Run: headless pygame with SDL's dummy video driver; simulated clock (each Clock.tick advances the game by its frame time, no real sleeping); random seed 0; keys injected as events and as key.get_pressed() state; mouse plan: one left click at the window centre at the start of phase 2, then a move to the lower-right quarter at the start of phase 3.
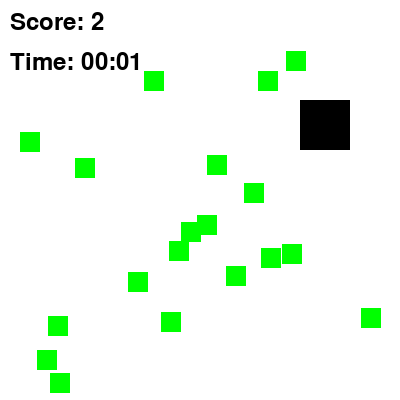
Frame 1 of 4 · flips 1–60 · no input
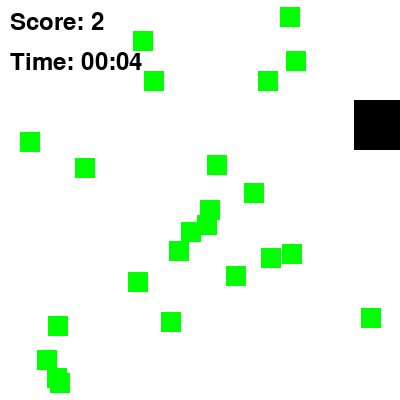
Frame 2 of 4 · flips 61–180 · clicked the window centre · tapped SPACE, RETURN · held RIGHT (→), D
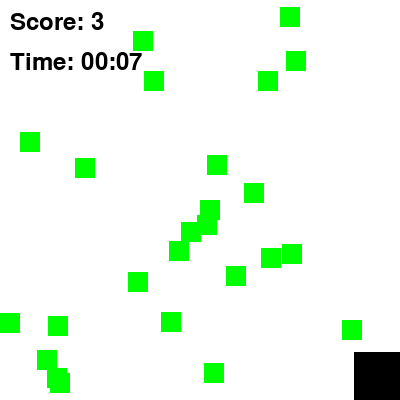
Frame 3 of 4 · flips 181–300 · moved the mouse to the lower-right quarter · held DOWN (↓), S
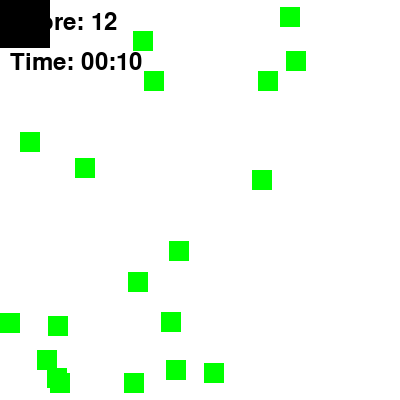
Frame 4 of 4 · flips 301–420 · held LEFT (←), A, UP (↑), W

The pygame program that drew these frames:

import pygame, sys, random
from pygame.locals import *

pygame.init()
score = 0

start_ticks = pygame.time.get_ticks()
elapsed_time = 0


mainClock = pygame.time.Clock()

WINDOWWIDTH = 400
WINDOWHEIGHT = 400
windowSurface = pygame.display.set_mode((WINDOWWIDTH, WINDOWHEIGHT), 0, 32)
pygame.display.set_caption('Collision detection')

BLACK = (0, 0, 0)
GREEN = (0, 255, 0)
WHITE = (255, 255, 255)

font = pygame.font.SysFont(None, 36)

foodCounter = 0
NEWFOOD = 40
FOODSIZE = 20
player = pygame.Rect(300, 100, 50, 50)
foods = []
for i in range(20):
    foods.append(pygame.Rect(random.randint(0, WINDOWWIDTH - FOODSIZE), random.randint(0, WINDOWHEIGHT - FOODSIZE), FOODSIZE, FOODSIZE))

moveLeft = False
moveRight = False
moveUp = False
moveDown = False

MOVESPEED = 6
paused = False

while True:
    for event in pygame.event.get():
        if event.type == QUIT:
            pygame.quit()
            sys.exit()
        if event.type == KEYDOWN:
            if event.key == K_LEFT or event.key == K_a:
                moveRight = False
                moveLeft = True
            if event.key == K_RIGHT or event.key == K_d:
                moveLeft = False
                moveRight = True
            if event.key == K_UP or event.key == K_w:
                moveDown = False
                moveUp = True
            if event.key == K_DOWN or event.key == K_s:
                moveUp = False
                moveDown = True
        if event.type == KEYUP:
            if event.key == K_ESCAPE:
                pygame.quit()
                sys.exit()
            if event.key == K_p:
                paused = not paused
                if paused:
                    elapsed_time = pygame.time.get_ticks() - start_ticks
                else:
                    elapsed_time = pygame.time.get_ticks() - elapsed_time
                
            if event.key == K_LEFT or event.key == K_a:
                moveLeft = False
            if event.key == K_RIGHT or event.key == K_d:
                moveRight = False
            if event.key == K_UP or event.key == K_w:
                moveUp = False
            if event.key == K_DOWN or event.key == K_s:
                moveDown = False
            if event.key == K_x:
                player.top = random.randint(0, WINDOWHEIGHT - player.height)
                player.left = random.randint(0, WINDOWWIDTH - player.width)
        if event.type == MOUSEBUTTONUP:
            foods.append(pygame.Rect(event.pos[0], event.pos[1], FOODSIZE, FOODSIZE))

    if paused and pygame.display.get_caption()[0] != 'Paused':
        pygame.display.set_caption('Paused')
    elif not paused and pygame.display.get_caption()[0] != 'Collision detection':
        pygame.display.set_caption('Collision detection')

    if not paused:
        elapsed_time = pygame.time.get_ticks() - start_ticks
        foodCounter += 1
        if foodCounter >= NEWFOOD:
            foodCounter = 0
            new_food = pygame.Rect(random.randint(0, WINDOWWIDTH - FOODSIZE), random.randint(0, WINDOWHEIGHT - FOODSIZE), FOODSIZE, FOODSIZE)
            if not new_food.colliderect(player):
                foods.append(new_food)

        if moveDown and player.bottom < WINDOWHEIGHT:
            player.top += MOVESPEED
        if moveUp and player.top > 0:
            player.top -= MOVESPEED
        if moveLeft and player.left > 0:
            player.left -= MOVESPEED
        if moveRight and player.right < WINDOWWIDTH:
            player.right += MOVESPEED

        windowSurface.fill(WHITE)
        pygame.draw.rect(windowSurface, BLACK, player)

        for food in foods[:]:
            if player.colliderect(food):
                foods.remove(food)
                score += 1

        for i in range(len(foods)):
            pygame.draw.rect(windowSurface, GREEN, foods[i])

        score_text = font.render(f'Score: {score}', True, BLACK)
        windowSurface.blit(score_text, (10, 10))
        total_seconds = elapsed_time // 1000
        minutes = total_seconds // 60
        seconds = total_seconds % 60
        timer_text = font.render(f'Time: {minutes:02}:{seconds:02}', True, BLACK)
        windowSurface.blit(timer_text, (10, 50))

    else:
        score_text = font.render(f'Score: {score}', True, BLACK)
        paused_text = font.render('Paused', True, BLACK)
        windowSurface.blit(score_text, (10, 10))
        windowSurface.blit(paused_text, (10, 100))
        total_seconds = elapsed_time // 1000
        minutes = total_seconds // 60
        seconds = total_seconds % 60
        timer_text = font.render(f'Time: {minutes:02}:{seconds:02}', True, BLACK)
        windowSurface.blit(timer_text, (10, 50))

    pygame.display.update()
    mainClock.tick(40)
